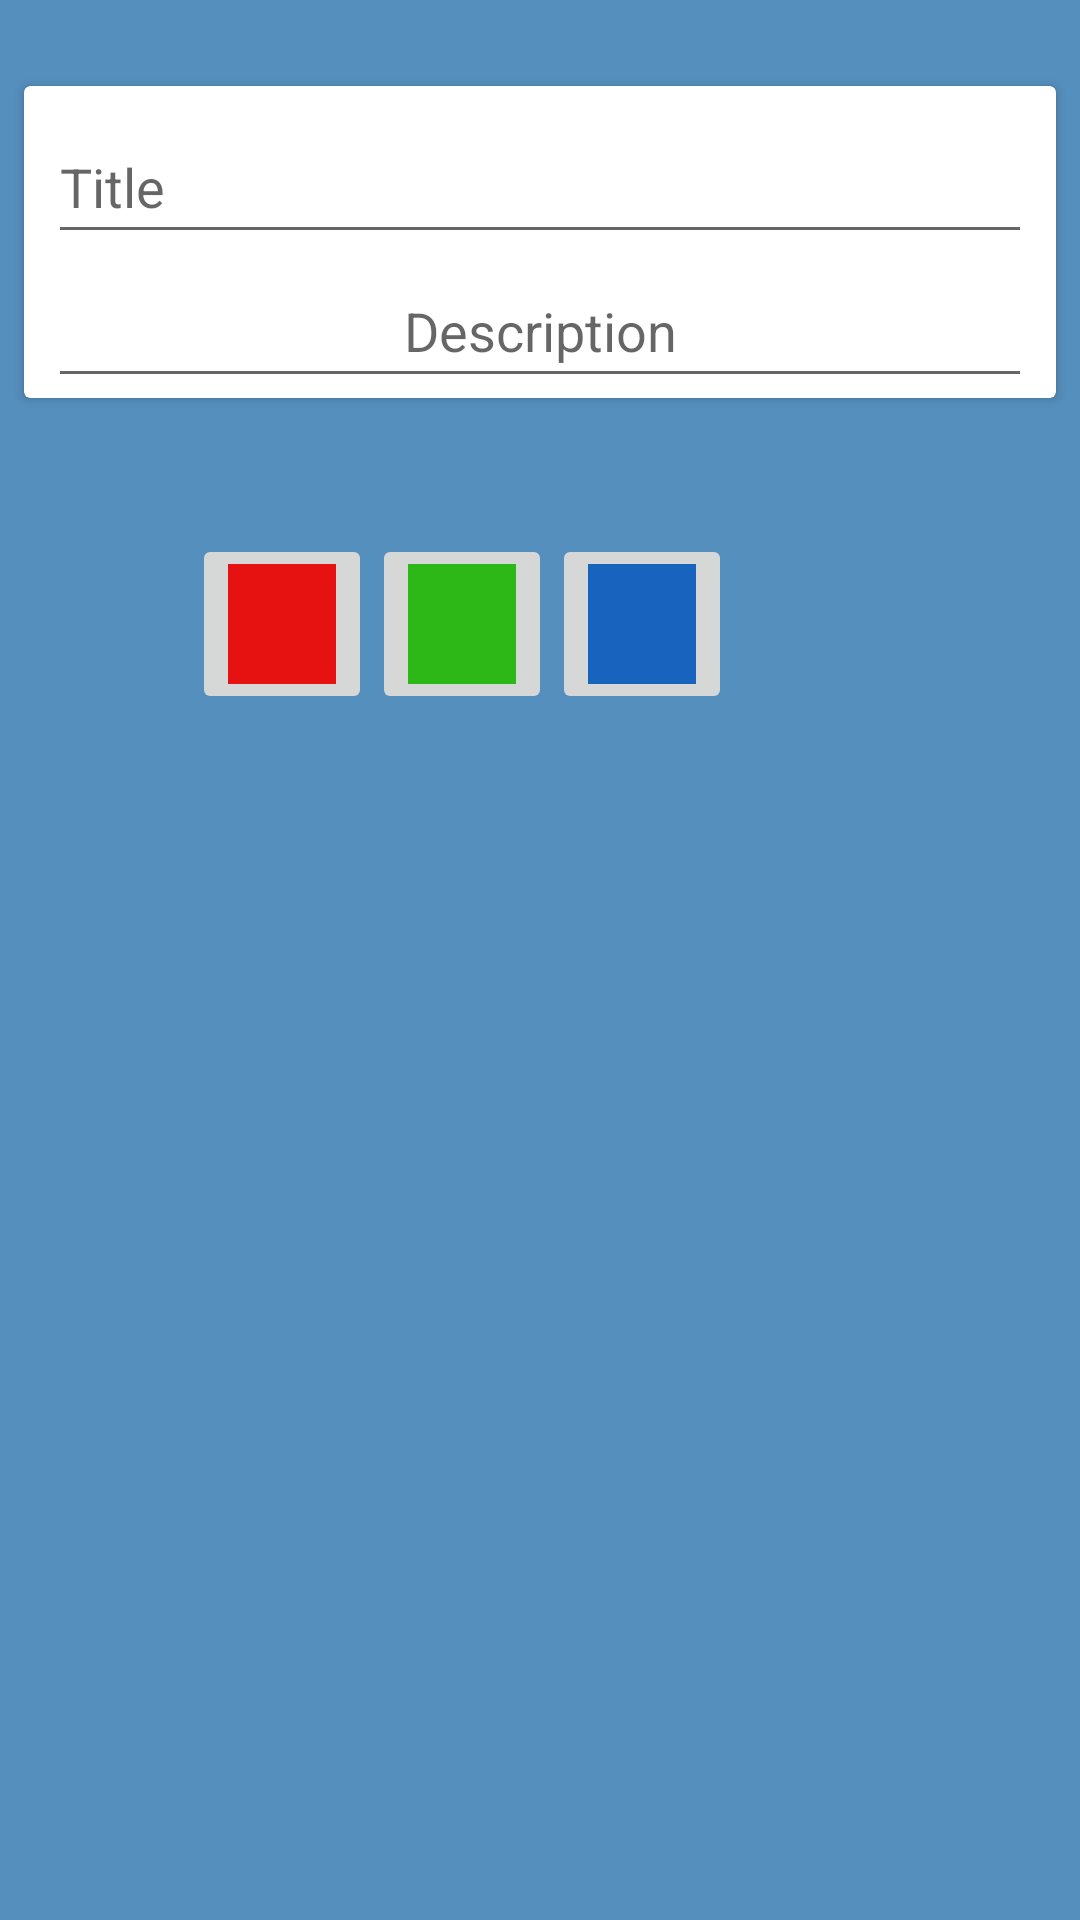

This screen was rendered from an Android layout file. Write that file and the resources it references.
<!-- AndroidManifest.xml: application theme Theme.NECO_ShoppingList -->
<!-- res/layout/activity_new_note.xml -->
<?xml version="1.0" encoding="utf-8"?>
<androidx.constraintlayout.widget.ConstraintLayout xmlns:android="http://schemas.android.com/apk/res/android"
    xmlns:app="http://schemas.android.com/apk/res-auto"
    xmlns:tools="http://schemas.android.com/tools"
    android:layout_width="match_parent"
    android:layout_height="match_parent"
    android:background="#558FBD"
    tools:context=".activities.NewNoteActivity">

    <androidx.cardview.widget.CardView
        android:id="@+id/cardView2"
        android:layout_width="0dp"
        android:layout_height="wrap_content"
        android:layout_marginStart="8dp"
        android:layout_marginTop="8dp"
        android:layout_marginEnd="8dp"
        android:layout_marginBottom="8dp"
        app:layout_constraintBottom_toBottomOf="parent"
        app:layout_constraintEnd_toEndOf="parent"
        app:layout_constraintStart_toStartOf="parent"
        app:layout_constraintTop_toTopOf="parent"
        app:layout_constraintVertical_bias="0.04000002">

        <androidx.constraintlayout.widget.ConstraintLayout
            android:layout_width="match_parent"
            android:layout_height="match_parent">

            <EditText
                android:id="@+id/edTitle"
                android:layout_width="0dp"
                android:layout_height="wrap_content"
                android:layout_marginStart="8dp"
                android:layout_marginTop="8dp"
                android:layout_marginEnd="8dp"
                android:autofillHints=""
                android:ems="10"
                android:hint="Title"
                android:inputType="textPersonName"
                android:minHeight="48dp"
                app:layout_constraintEnd_toEndOf="parent"
                app:layout_constraintStart_toStartOf="parent"
                app:layout_constraintTop_toTopOf="parent" />

            <EditText
                android:id="@+id/edDescription"
                android:layout_width="0dp"
                android:layout_height="wrap_content"
                android:ems="10"
                android:gravity="center"
                android:hint="Description"
                android:inputType="textMultiLine|textPersonName"
                android:minHeight="48dp"
                app:layout_constraintBottom_toBottomOf="parent"
                app:layout_constraintEnd_toEndOf="@+id/edTitle"
                app:layout_constraintHorizontal_bias="0.0"
                app:layout_constraintStart_toStartOf="@+id/edTitle"
                app:layout_constraintTop_toBottomOf="@+id/edTitle"
                app:layout_constraintVertical_bias="0.032" />
        </androidx.constraintlayout.widget.ConstraintLayout>

    </androidx.cardview.widget.CardView>

    <androidx.appcompat.widget.LinearLayoutCompat
        android:id="@+id/TableLayoutColors"
        android:layout_width="wrap_content"
        android:layout_height="wrap_content"
        android:layout_marginStart="105dp"
        android:layout_marginEnd="106dp"
        android:gravity="center"
        android:padding="10dp"
        app:layout_constraintBottom_toBottomOf="parent"
        app:layout_constraintEnd_toEndOf="parent"
        app:layout_constraintHorizontal_bias="1.0"
        app:layout_constraintStart_toStartOf="parent"
        app:layout_constraintTop_toBottomOf="@+id/cardView2"
        app:layout_constraintVertical_bias="0.083">

        <ImageButton
            android:id="@+id/imageButtonRed"
            android:layout_width="60dp"
            android:layout_height="60dp"
            app:srcCompat="@color/picker_red" />

        <ImageButton
            android:id="@+id/imageButtonGreen"
            android:layout_width="60dp"
            android:layout_height="60dp"
            app:srcCompat="@color/picker_green" />

        <ImageButton
            android:id="@+id/imageButtonBlue"
            android:layout_width="60dp"
            android:layout_height="60dp"
            app:srcCompat="@color/picker_blue" />
    </androidx.appcompat.widget.LinearLayoutCompat>
</androidx.constraintlayout.widget.ConstraintLayout>
<!-- resources referenced by this layout -->
<resources>
  <color name="picker_blue">#1863BD</color>
  <color name="picker_green">#2EB817</color>
  <color name="picker_red">#E61111</color>
  <style name="Theme.NECO_ShoppingList" parent="Theme.MaterialComponents.DayNight.DarkActionBar">
          
          <item name="colorPrimary">@color/purple_500</item>
          <item name="colorPrimaryVariant">@color/purple_700</item>
          <item name="colorOnPrimary">@color/white</item>
          
          <item name="colorSecondary">@color/teal_200</item>
          <item name="colorSecondaryVariant">@color/teal_700</item>
          <item name="colorOnSecondary">@color/black</item>
          
  
          <item name="android:statusBarColor">?attr/colorPrimaryVariant</item>
          
      </style>
  <color name="purple_500">#FF6200EE</color>
  <color name="purple_700">#FF3700B3</color>
  <color name="white">#FFFFFFFF</color>
  <color name="teal_200">#FF03DAC5</color>
  <color name="teal_700">#FF018786</color>
  <color name="black">#FF000000</color>
</resources>
